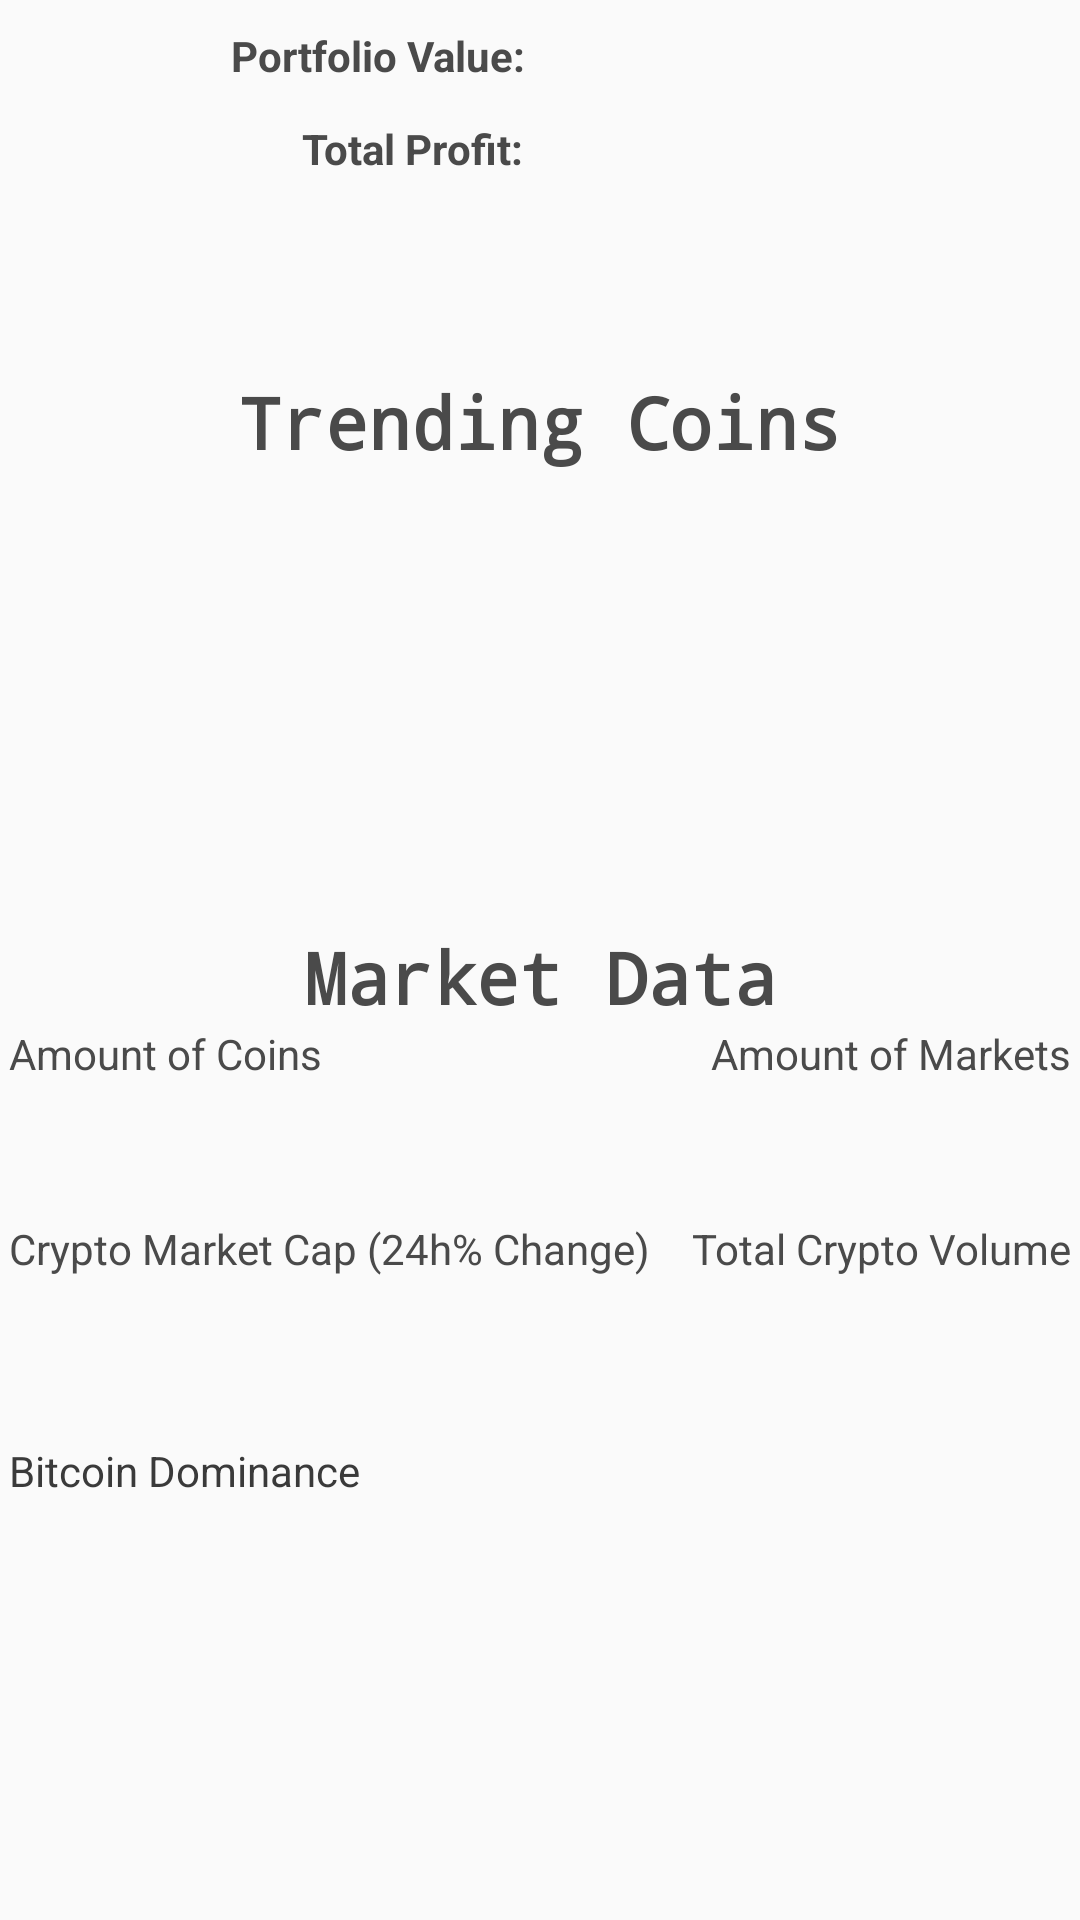

Produce the Android XML layout that renders to this screen, including the resource entries it uses.
<!-- AndroidManifest.xml: application theme AppTheme -->
<!-- res/layout/fragment_home.xml -->
<?xml version="1.0" encoding="utf-8"?>
<androidx.constraintlayout.widget.ConstraintLayout xmlns:android="http://schemas.android.com/apk/res/android"
    xmlns:app="http://schemas.android.com/apk/res-auto"
    xmlns:tools="http://schemas.android.com/tools"
    android:layout_width="match_parent"
    android:layout_height="match_parent"
    tools:context=".ui.home.HomeFragment">

    <TextView
        android:id="@+id/totalAccount"
        style="@android:style/Widget.Holo.TextView"
        android:layout_width="wrap_content"
        android:layout_height="wrap_content"
        android:textColor="#FFFFFF"
        android:textSize="30sp"
        app:layout_constraintEnd_toEndOf="parent"
        app:layout_constraintStart_toStartOf="parent"
        app:layout_constraintTop_toTopOf="parent" />

    <TextView
        android:id="@+id/totalDifference"
        android:layout_width="wrap_content"
        android:layout_height="wrap_content"
        android:layout_marginTop="28dp"
        android:textColor="#FFFFFF"
        android:textSize="30sp"
        app:layout_constraintEnd_toEndOf="parent"
        app:layout_constraintHorizontal_bias="0.498"
        app:layout_constraintStart_toStartOf="parent"
        app:layout_constraintTop_toTopOf="parent" />

    <TextView
        android:id="@+id/totalPercentChange"
        android:layout_width="wrap_content"
        android:layout_height="wrap_content"
        android:layout_marginTop="52dp"
        android:textColor="#FFFFFF"
        android:textSize="30sp"
        app:layout_constraintEnd_toEndOf="parent"
        app:layout_constraintHorizontal_bias="0.498"
        app:layout_constraintStart_toStartOf="parent"
        app:layout_constraintTop_toTopOf="parent" />

    <TextView
        android:id="@+id/marketTitle"
        android:layout_width="match_parent"
        android:layout_height="wrap_content"
        android:fontFamily="monospace"
        android:gravity="center"
        android:paddingTop="8dp"
        android:text="@string/MarketData"
        android:textAllCaps="false"
        android:textColor="#4A4A4A"
        android:textSize="24sp"
        android:textStyle="bold"
        app:layout_constraintEnd_toEndOf="parent"
        app:layout_constraintStart_toStartOf="parent"
        app:layout_constraintTop_toBottomOf="@+id/linearLayout4" />

    <LinearLayout
        android:id="@+id/linearLayout4"
        android:layout_width="0dp"
        android:layout_height="177dp"
        android:layout_marginTop="32dp"
        android:orientation="vertical"
        app:layout_constraintEnd_toEndOf="parent"
        app:layout_constraintHorizontal_bias="0.473"
        app:layout_constraintStart_toStartOf="parent"
        app:layout_constraintTop_toBottomOf="@+id/totalPercentChange">

        <TextView
            android:id="@+id/textView12"
            android:layout_width="match_parent"
            android:layout_height="wrap_content"
            android:fontFamily="monospace"
            android:gravity="center"
            android:paddingBottom="5dp"
            android:text="@string/trending"
            android:textColor="#4A4A4A"
            android:textSize="24sp"
            android:textStyle="bold" />

        <TextView
            android:id="@+id/trending0"
            android:layout_width="match_parent"
            android:layout_height="wrap_content"
            android:gravity="center"
            android:textColor="#C1C1C1" />

        <TextView
            android:id="@+id/trending1"
            android:layout_width="match_parent"
            android:layout_height="wrap_content"
            android:gravity="center"
            android:textColor="#C1C1C1" />

        <TextView
            android:id="@+id/trending2"
            android:layout_width="match_parent"
            android:layout_height="wrap_content"
            android:gravity="center"
            android:textColor="#C1C1C1" />

        <TextView
            android:id="@+id/trending3"
            android:layout_width="match_parent"
            android:layout_height="wrap_content"
            android:gravity="center"
            android:textColor="#C1C1C1" />

        <TextView
            android:id="@+id/trending4"
            android:layout_width="match_parent"
            android:layout_height="wrap_content"
            android:gravity="center"
            android:textColor="#C1C1C1" />

        <TextView
            android:id="@+id/trending5"
            android:layout_width="match_parent"
            android:layout_height="wrap_content"
            android:gravity="center"
            android:textColor="#C1C1C1" />

        <TextView
            android:id="@+id/trending6"
            android:layout_width="match_parent"
            android:layout_height="wrap_content"
            android:gravity="center"
            android:textColor="#C1C1C1" />
    </LinearLayout>

    <TextView
        android:id="@+id/textView21"
        android:layout_width="wrap_content"
        android:layout_height="wrap_content"
        android:paddingLeft="3dp"
        android:text="@string/activeCryptos"

        android:textColor="#4A4A4A"
        app:layout_constraintStart_toStartOf="parent"
        app:layout_constraintTop_toBottomOf="@+id/marketTitle" />

    <TextView
        android:id="@+id/totalCoins"
        android:layout_width="wrap_content"
        android:layout_height="wrap_content"
        android:paddingLeft="3dp"
        android:textColor="#FFFFFF"
        app:layout_constraintStart_toStartOf="parent"
        app:layout_constraintTop_toBottomOf="@+id/textView21" />

    <TextView
        android:id="@+id/textView23"
        android:layout_width="wrap_content"
        android:layout_height="wrap_content"
        android:paddingRight="3dp"
        android:text="@string/marketAmount"
        android:textColor="#4A4A4A"
        app:layout_constraintEnd_toEndOf="parent"
        app:layout_constraintTop_toBottomOf="@+id/marketTitle" />

    <TextView
        android:id="@+id/marketAmount"
        android:layout_width="wrap_content"
        android:layout_height="wrap_content"
        android:paddingRight="3dp"
        android:textColor="#FFFFFF"
        app:layout_constraintEnd_toEndOf="parent"
        app:layout_constraintTop_toBottomOf="@+id/textView23" />

    <TextView
        android:id="@+id/textView25"
        android:layout_width="wrap_content"
        android:layout_height="wrap_content"
        android:layout_marginTop="27dp"
        android:paddingLeft="3dp"
        android:text="@string/totMarketCap"
        android:textColor="#4A4A4A"
        app:layout_constraintStart_toStartOf="parent"
        app:layout_constraintTop_toBottomOf="@+id/totalCoins" />

    <TextView
        android:id="@+id/totMarketCap"
        android:layout_width="wrap_content"
        android:layout_height="wrap_content"
        android:paddingLeft="3dp"
        android:textColor="#FFFFFF"
        app:layout_constraintStart_toStartOf="parent"
        app:layout_constraintTop_toBottomOf="@+id/textView25" />

    <TextView
        android:id="@+id/textView27"
        android:layout_width="wrap_content"
        android:layout_height="wrap_content"
        android:layout_marginTop="27dp"
        android:paddingRight="3dp"
        android:text="@string/totVolume"
        android:textColor="#4A4A4A"
        app:layout_constraintEnd_toEndOf="parent"
        app:layout_constraintTop_toBottomOf="@+id/marketAmount" />

    <TextView
        android:id="@+id/totCVolume"
        android:layout_width="wrap_content"
        android:layout_height="wrap_content"
        android:paddingRight="3dp"
        android:textColor="#FFFFFF"
        app:layout_constraintEnd_toEndOf="parent"
        app:layout_constraintTop_toBottomOf="@+id/textView27" />

    <TextView
        android:id="@+id/textView29"
        android:layout_width="wrap_content"
        android:layout_height="wrap_content"
        android:layout_marginTop="55dp"
        android:paddingLeft="3dp"
        android:text="@string/btcDominance"
        android:textColor="#3a3a3a"
        app:layout_constraintStart_toStartOf="parent"
        app:layout_constraintTop_toBottomOf="@+id/textView25" />

    <TextView
        android:id="@+id/btcDominance"
        android:layout_width="wrap_content"
        android:layout_height="wrap_content"
        android:paddingLeft="3dp"
        android:textColor="#FFFFFF"
        app:layout_constraintStart_toStartOf="parent"
        app:layout_constraintTop_toBottomOf="@+id/textView29" />

    <TextView
        android:id="@+id/textView13"
        android:layout_width="wrap_content"
        android:layout_height="wrap_content"
        android:layout_marginTop="9dp"
        android:paddingRight="5dp"
        android:text="@string/accountValue"
        android:textColor="#4A4A4A"
        android:textStyle="bold"
        app:layout_constraintEnd_toStartOf="@+id/totalAccount"
        app:layout_constraintTop_toTopOf="parent" />

    <TextView
        android:id="@+id/textView14"
        android:layout_width="wrap_content"
        android:layout_height="wrap_content"
        android:layout_marginTop="12dp"
        android:paddingRight="5dp"
        android:text="@string/totalProfitMain"
        android:textColor="#4A4A4A"
        android:textStyle="bold"
        app:layout_constraintEnd_toStartOf="@+id/totalDifference"
        app:layout_constraintTop_toBottomOf="@+id/textView13" />

</androidx.constraintlayout.widget.ConstraintLayout>
<!-- resources referenced by this layout -->
<resources>
  <string name="MarketData">Market Data</string>
  <string name="accountValue">Portfolio Value:</string>
  <string name="activeCryptos">Amount of Coins</string>
  <string name="btcDominance">Bitcoin Dominance</string>
  <string name="marketAmount">Amount of Markets</string>
  <string name="totMarketCap">Crypto Market Cap (24h% Change)</string>
  <string name="totVolume">Total Crypto Volume</string>
  <string name="totalProfitMain">Total Profit:</string>
  <string name="trending">Trending Coins</string>
  <style name="AppTheme" parent="Theme.AppCompat.Light.DarkActionBar">
          
          <item name="colorPrimary">@android:color/black</item>
          <item name="colorPrimaryDark">@color/colorPrimaryDark</item>
          <item name="colorAccent">@color/colorAccent</item>
      </style>
  <color name="colorPrimaryDark">#3700B3</color>
  <color name="colorAccent">#03DAC5</color>
</resources>
